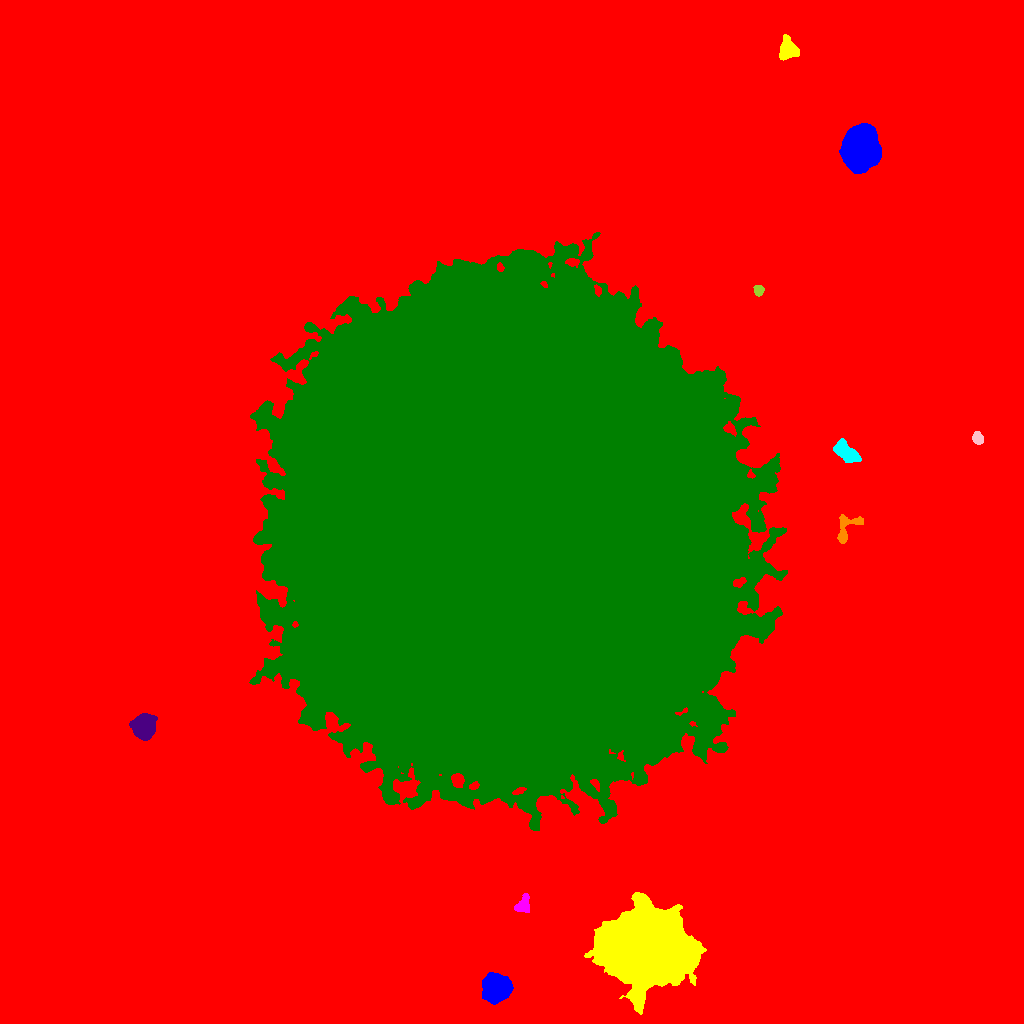

The data file committed next to this chart (first rows):
ID, X, Y, A, B, theta, total_flux, mu_max, mu_median, mu_mean, R_fwhm, R_e, R10, R90, x_start, x_end, y_start, y_end, area, greylevel
0, 514, 515.1, 304.6, 279.2, -1.114, 4543579, 55.0, 4.0, 5.58, 9.288, 234.6, 87.35, 392.1, 0, 1023, 0, 1023, 814223, 5.58
1, 496.3, 35.16, 6.162, 5.944, -0.0501, 15666, 55.0, 17.0, 20.29, 8.704, 7.674, 3.09, 12.53, 482, 513, 19, 51, 772, 36.29
2, 644.1, 76.49, 19.92, 16.83, -0.1422, 186793, 90.0, 17.0, 24.82, 21.68, 22.15, 8.519, 38.03, 584, 706, 9, 131, 7526, 40.82
3, 522.9, 118.6, 4.943, 3.258, 1.104, 699.0, 7.0, 3.0, 3.297, 5.441, 4.72, 1.871, 7.203, 514, 529, 111, 130, 212, 20.3
4, 506.2, 504, 111.5, 99.4, -1.364, 8412976, 142.0, 34.0, 37.87, 98.37, 134.4, 52.19, 215.4, 249, 787, 193, 791, 222152, 53.87
5, 144.2, 297, 5.871, 5.272, 1.128, 5515, 24.0, 9.0, 9.796, 8.195, 7.181, 2.877, 11.18, 129, 157, 283, 310, 563, 26.8
6, 847.4, 495.4, 9.48, 5.036, 0.9101, 1067, 8.0, 3.0, 3.263, 6.723, 5.754, 2.185, 8.921, 837, 863, 480, 509, 327, 20.26
7, 846.8, 571.6, 7.97, 3.781, -0.632, 1309, 8.0, 3.0, 3.272, 7.024, 6.383, 2.459, 9.95, 833, 861, 561, 585, 400, 24.27
8, 978, 585.2, 2.977, 2.416, -1.095, 796.0, 12.0, 6.0, 6.123, 4.583, 3.432, 1.382, 5.441, 972, 983, 579, 592, 130, 23.12
9, 758.3, 733.4, 2.518, 2.382, -1.351, 555.0, 12.0, 5.0, 5.337, 3.868, 3.141, 1.128, 4.983, 753, 764, 727, 738, 104, 23.34
10, 529.4, 881.3, 3.792, 3.061, -0.5416, 1241, 14.0, 5.0, 5.772, 5.202, 4.37, 1.693, 6.91, 521, 538, 874, 890, 215, 22.77
11, 860.1, 874.2, 9.025, 7.682, 1.473, 75140, 147.0, 35.0, 47.08, 11.33, 10.43, 4.107, 17.4, 839, 881, 850, 900, 1596, 64.08
12, 788, 974.1, 5.006, 4.26, -1.433, 3175, 20.0, 8.0, 8.919, 6.979, 5.585, 2.257, 8.903, 779, 799, 963, 989, 356, 25.92
